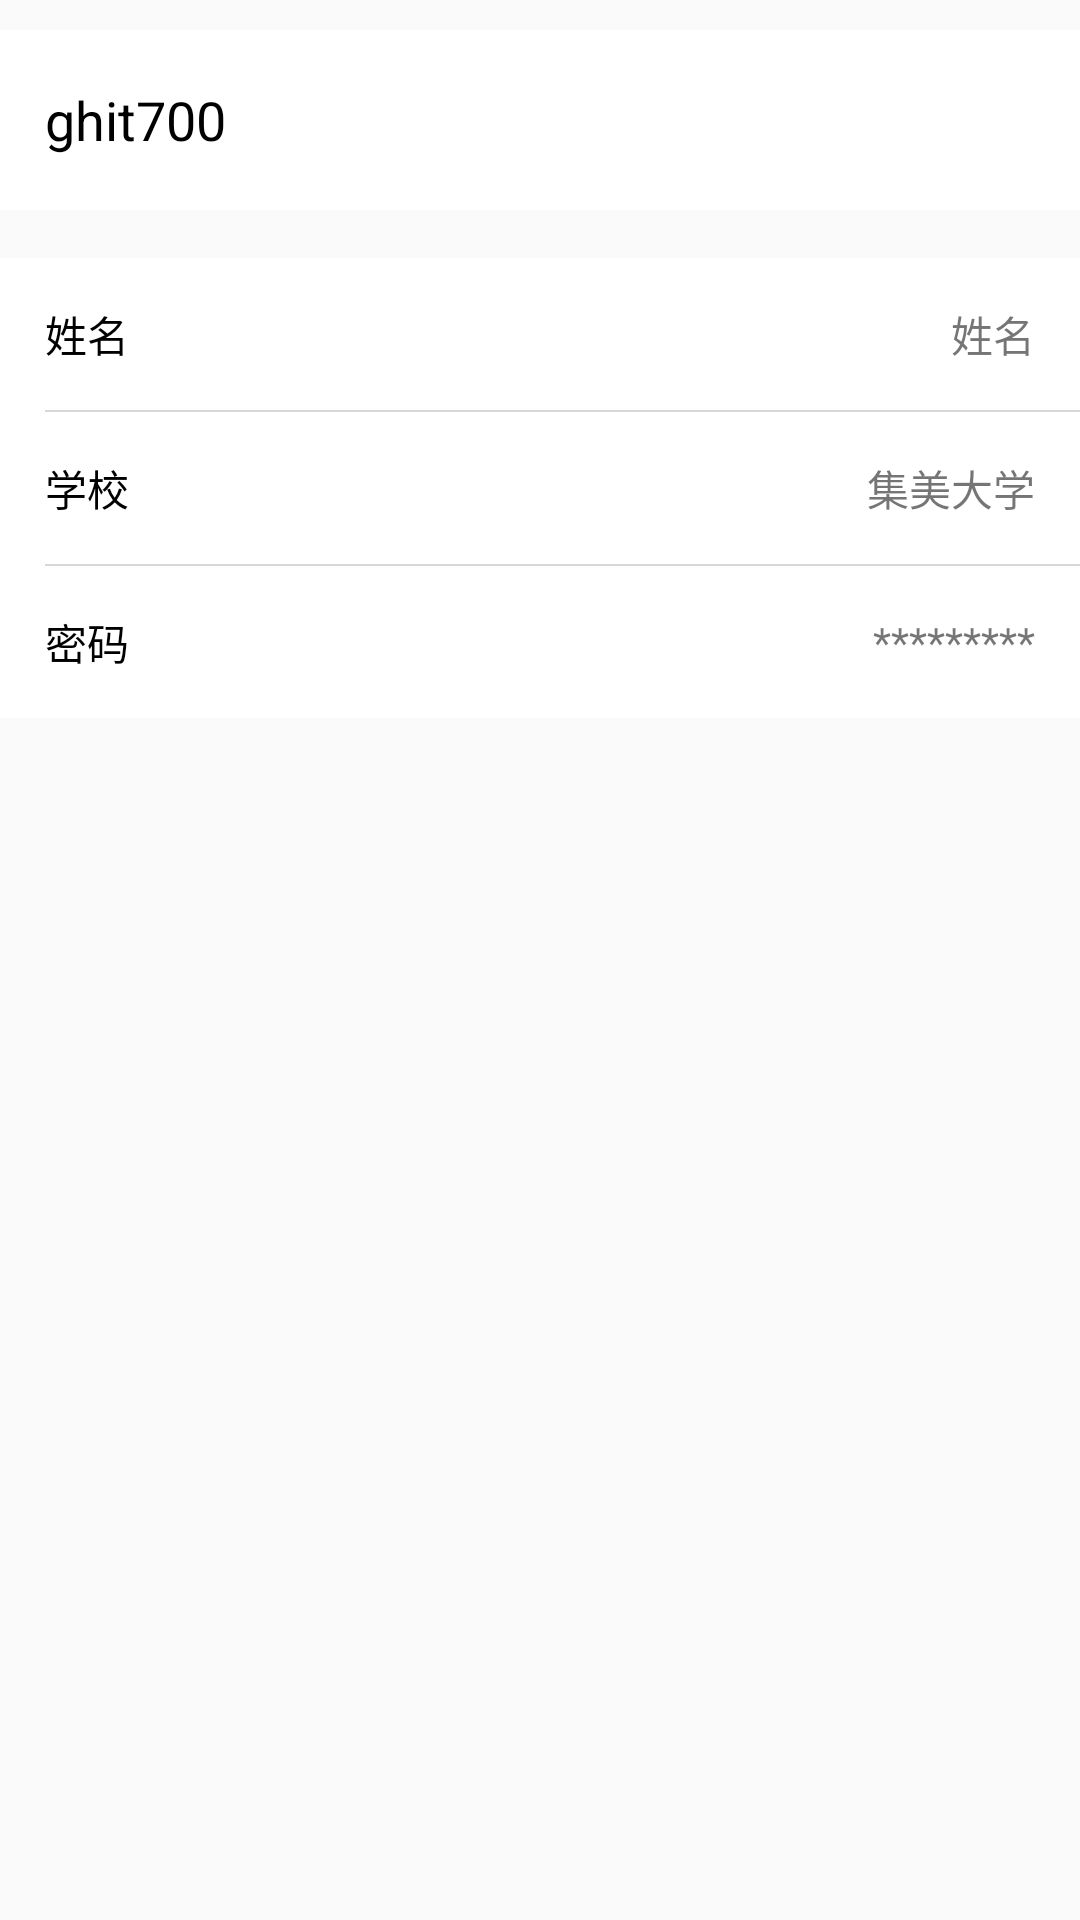

Reconstruct the res/layout file that produces this screen, plus the resources it refers to.
<!-- AndroidManifest.xml: application theme AppTheme -->
<!-- res/layout/fragment_account.xml -->
<?xml version="1.0" encoding="utf-8"?>
<LinearLayout xmlns:android="http://schemas.android.com/apk/res/android"
              android:layout_width="match_parent"
              android:layout_height="match_parent"
              android:orientation="vertical"
              android:paddingTop="10dp">

    <RelativeLayout
        android:id="@+id/ll_account_userIcon"
        android:layout_width="match_parent"
        android:layout_height="wrap_content"
        android:background="@drawable/backgroud_accout_item"
        android:padding="5dp">

        <TextView
            android:id="@+id/tv_account"
            android:layout_width="wrap_content"
            android:layout_height="wrap_content"
            android:layout_centerVertical="true"
            android:layout_marginLeft="10dp"
            android:text="ghit700"
            android:textColor="@android:color/black"
            android:textSize="18sp"/>

        <ImageView
            android:id="@+id/img_account_user"
            android:layout_width="50dp"
            android:layout_height="50dp"
            android:layout_alignParentRight="true"
            android:layout_marginRight="10dp"
            android:src="@drawable/da8e974dc_r"></ImageView>

    </RelativeLayout>

    <LinearLayout
        android:layout_width="match_parent"
        android:layout_height="wrap_content"
        android:layout_marginTop="16dp"
        android:background="@android:color/white"
        android:orientation="vertical"
        >

        <RelativeLayout
            android:id="@+id/ll_account_name"
            android:layout_width="match_parent"
            android:layout_height="wrap_content"
            android:background="@drawable/backgroud_accout_item"
            android:padding="15dp">

            <TextView
                android:layout_width="wrap_content"
                android:layout_height="wrap_content"
                android:layout_centerVertical="true"
                android:text="姓名"
                android:textColor="@android:color/black"/>

            <TextView
                android:id="@+id/tv_name"
                android:layout_width="wrap_content"
                android:layout_height="wrap_content"
                android:layout_alignParentRight="true"
                android:layout_centerVertical="true"
                android:text="姓名"
                />
        </RelativeLayout>



        <ImageView
            android:layout_width="match_parent"
            android:layout_height="0.5dp"
            android:layout_marginLeft="15dp"
            android:background="@color/colorNormalText"/>

        <RelativeLayout
            android:id="@+id/ll_account_school"
            android:layout_width="match_parent"
            android:layout_height="wrap_content"
            android:background="@drawable/backgroud_accout_item"
            android:padding="15dp">

            <TextView
                android:layout_width="wrap_content"
                android:layout_height="wrap_content"
                android:layout_centerVertical="true"
                android:text="学校"
                android:textColor="@android:color/black"/>

            <TextView
                android:id="@+id/tv_school"
                android:layout_width="wrap_content"
                android:layout_height="wrap_content"
                android:layout_alignParentRight="true"
                android:layout_centerVertical="true"
                android:text="集美大学"
                />
        </RelativeLayout>

        <ImageView
            android:layout_width="match_parent"
            android:layout_height="0.5dp"
            android:layout_marginLeft="15dp"
            android:background="@color/colorNormalText"/>

        <RelativeLayout
            android:id="@+id/ll_account_password"
            android:layout_width="match_parent"
            android:layout_height="wrap_content"
            android:background="@drawable/backgroud_accout_item"
            android:padding="15dp">

            <TextView
                android:layout_width="wrap_content"
                android:layout_height="wrap_content"
                android:layout_centerVertical="true"
                android:text="密码"
                android:textColor="@android:color/black"/>

            <TextView
                android:layout_width="wrap_content"
                android:layout_height="wrap_content"
                android:layout_alignParentRight="true"
                android:layout_centerVertical="true"
                android:text="*********"
                />
        </RelativeLayout>
    </LinearLayout>

</LinearLayout>
<!-- resources referenced by this layout -->
<resources>
  <color name="colorNormalText">#d6d7d7</color>
  <!-- drawable backgroud_accout_item (drawable) -->
  <?xml version="1.0" encoding="utf-8"?>
  <selector xmlns:android="http://schemas.android.com/apk/res/android">
      <item android:drawable="@color/white" android:state_pressed="false">
  
      </item>
  
      <item
          android:drawable="@color/divider"
          android:state_pressed="true">
  
      </item>
  </selector>
  <style name="AppTheme" parent="Theme.AppCompat.Light.NoActionBar">
          
  
          <item name="android:windowAnimationStyle">@style/ActivityAnimation</item>
          <item name="colorPrimary">@color/colorPrimary</item>
          <item name="colorPrimaryDark">@color/colorPrimaryDark</item>
          <item name="colorAccent">@color/colorAccent</item>
      </style>
  <color name="white">#ffffff</color>
  <color name="divider">#dddddd</color>
  <style name="ActivityAnimation" parent="@android:style/Animation.Activity">
          <item name="android:activityOpenEnterAnimation">@anim/activity_open_enter</item>
          <item name="android:activityOpenExitAnimation">@anim/activity_open_exit</item>
          <item name="android:activityCloseEnterAnimation">@anim/activity_close_enter</item>
          <item name="android:activityCloseExitAnimation">@anim/activity_close_exit</item>
      </style>
  <color name="colorPrimary">#037BFF</color>
  <color name="colorPrimaryDark">#303F9F</color>
  <color name="colorAccent">#3F51B5</color>
</resources>
